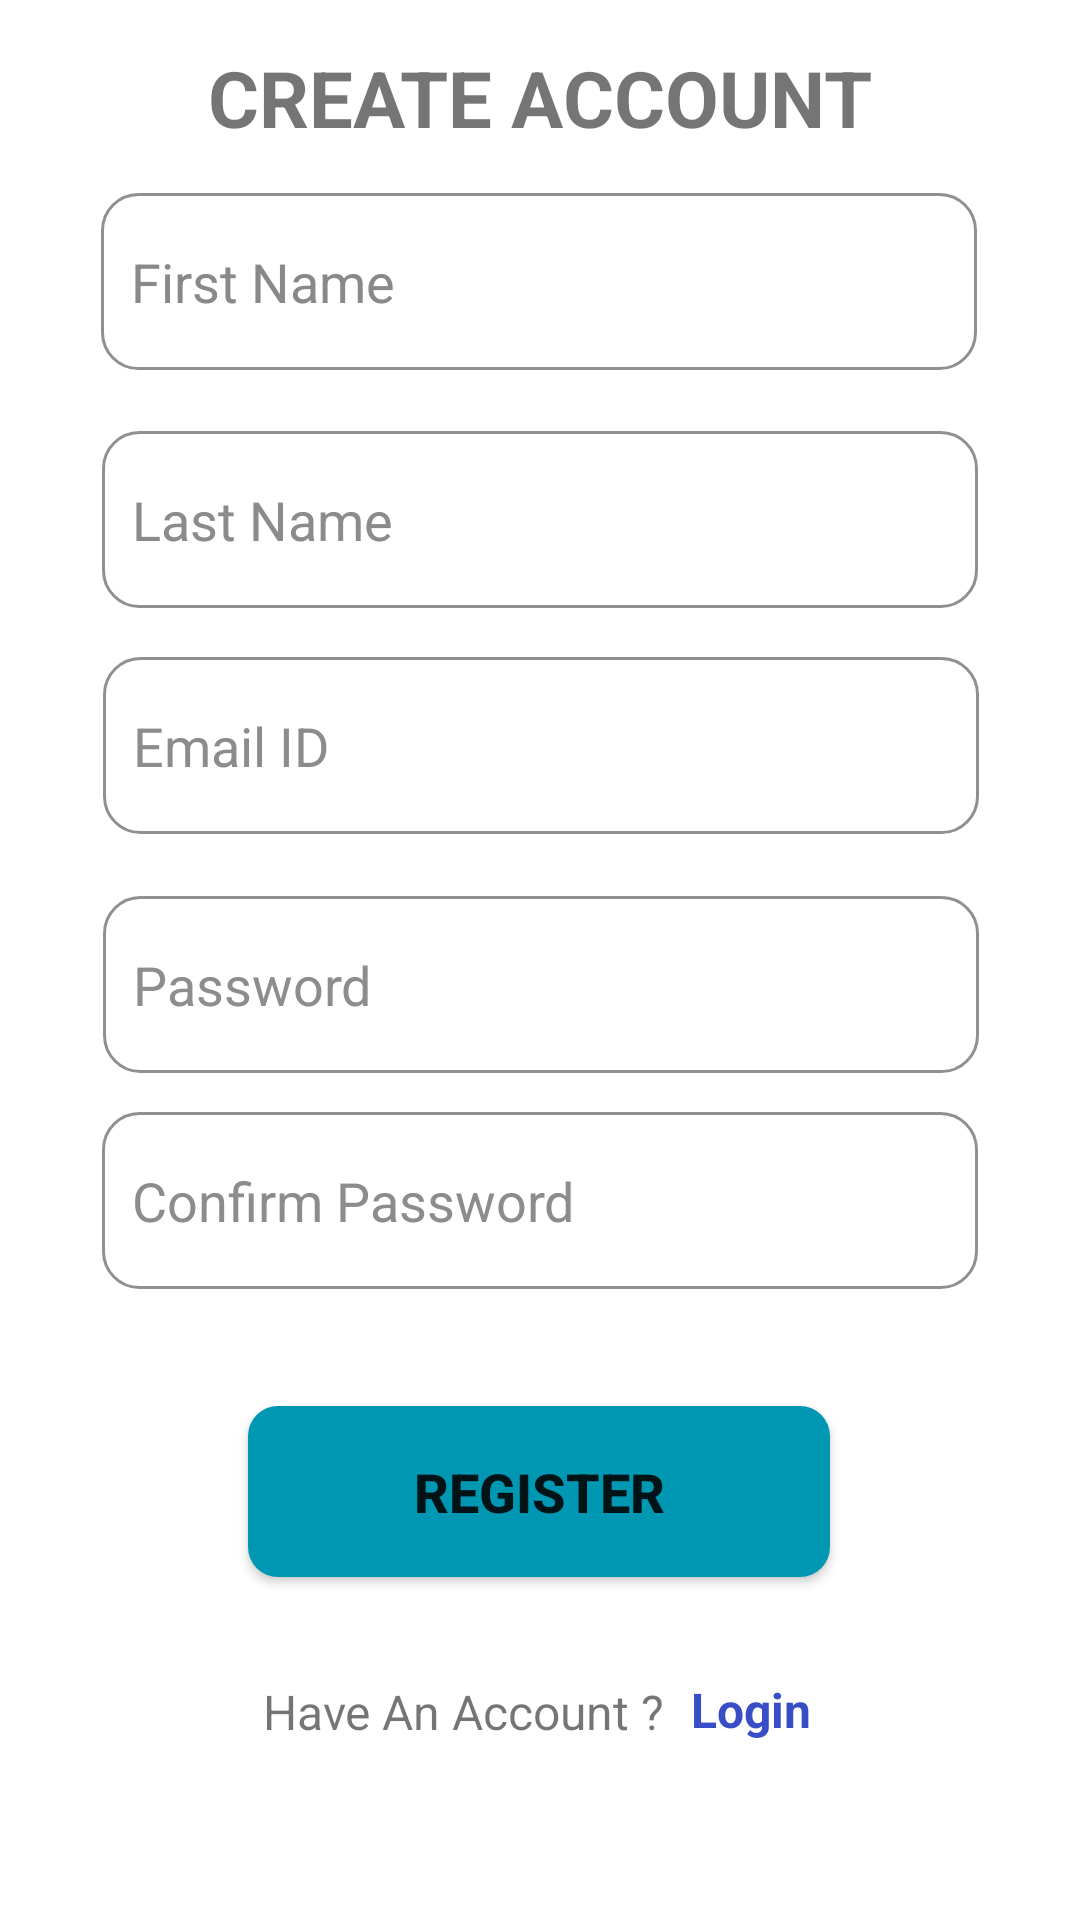

This screen was rendered from an Android layout file. Write that file and the resources it references.
<!-- AndroidManifest.xml: application theme Theme.GShop -->
<!-- res/layout/activity_register.xml -->
<?xml version="1.0" encoding="utf-8"?>
<androidx.constraintlayout.widget.ConstraintLayout xmlns:android="http://schemas.android.com/apk/res/android"
    xmlns:app="http://schemas.android.com/apk/res-auto"
    xmlns:tools="http://schemas.android.com/tools"
    android:layout_width="match_parent"
    android:layout_height="match_parent"
    tools:context=".activities.RegisterActivity">

    <TextView
        android:id="@+id/textView3"
        android:layout_width="wrap_content"
        android:layout_height="wrap_content"
        android:layout_marginTop="15dp"
        android:text="@string/create_account"
        android:textSize="26sp"
        android:textStyle="bold"
        app:layout_constraintEnd_toEndOf="parent"
        app:layout_constraintHorizontal_bias="0.5"
        app:layout_constraintStart_toStartOf="parent"
        app:layout_constraintTop_toTopOf="parent" />

    <EditText
        android:id="@+id/first_name"
        android:layout_width="292dp"
        android:layout_height="59dp"
        android:background="@drawable/ed_text_border"
        android:ems="10"
        android:hint="@string/first_name"
        android:inputType="textPersonName"
        android:paddingLeft="10dp"
        android:textColorHint="#8A8888"
        app:layout_constraintBottom_toBottomOf="parent"
        app:layout_constraintEnd_toEndOf="parent"
        app:layout_constraintHorizontal_bias="0.495"
        app:layout_constraintStart_toStartOf="parent"
        app:layout_constraintTop_toTopOf="parent"
        app:layout_constraintVertical_bias="0.111" />

    <EditText
        android:id="@+id/last_name"
        android:layout_width="292dp"
        android:layout_height="59dp"
        android:background="@drawable/ed_text_border"
        android:ems="10"
        android:hint="@string/last_name"
        android:inputType="textPersonName"
        android:paddingLeft="10dp"
        android:textColorHint="#8C8A8A"
        app:layout_constraintBottom_toBottomOf="parent"
        app:layout_constraintEnd_toEndOf="parent"
        app:layout_constraintHorizontal_bias="0.5"
        app:layout_constraintStart_toStartOf="parent"
        app:layout_constraintTop_toTopOf="parent"
        app:layout_constraintVertical_bias="0.247" />

    <EditText
        android:id="@+id/email_id"
        android:layout_width="292dp"
        android:layout_height="59dp"
        android:background="@drawable/ed_text_border"
        android:ems="10"
        android:hint="@string/et_hint_email_id"
        android:inputType="textPersonName"
        android:paddingLeft="10dp"
        android:textColorHint="#8E8B8B"
        app:layout_constraintBottom_toBottomOf="parent"
        app:layout_constraintEnd_toEndOf="parent"
        app:layout_constraintHorizontal_bias="0.504"
        app:layout_constraintStart_toStartOf="parent"
        app:layout_constraintTop_toTopOf="parent"
        app:layout_constraintVertical_bias="0.377" />

    <EditText
        android:id="@+id/password"
        android:layout_width="292dp"
        android:layout_height="59dp"
        android:background="@drawable/ed_text_border"
        android:ems="10"
        android:hint="@string/et_hint_password"
        android:inputType="textPersonName"
        android:paddingLeft="10dp"
        android:password="true"
        android:textColorHint="#8E8C8C"
        app:layout_constraintBottom_toBottomOf="parent"
        app:layout_constraintEnd_toEndOf="parent"
        app:layout_constraintHorizontal_bias="0.504"
        app:layout_constraintStart_toStartOf="parent"
        app:layout_constraintTop_toTopOf="parent"
        app:layout_constraintVertical_bias="0.514" />

    <EditText
        android:id="@+id/confirm_password"
        android:layout_width="292dp"
        android:layout_height="59dp"
        android:background="@drawable/ed_text_border"
        android:ems="10"
        android:hint="@string/confirm_password"
        android:inputType="textPersonName"
        android:paddingLeft="10dp"
        android:password="true"
        android:textColorHint="#8E8B8B"
        app:layout_constraintBottom_toBottomOf="parent"
        app:layout_constraintEnd_toEndOf="parent"
        app:layout_constraintHorizontal_bias="0.5"
        app:layout_constraintStart_toStartOf="parent"
        app:layout_constraintTop_toTopOf="parent"
        app:layout_constraintVertical_bias="0.638" />

    <Button
        android:id="@+id/btn_register"
        android:layout_width="194dp"
        android:layout_height="57dp"
        android:background="@drawable/button_background"
        android:text="Register"
        android:textSize="18sp"
        android:textStyle="bold"
        app:layout_constraintBottom_toBottomOf="parent"
        app:layout_constraintEnd_toEndOf="parent"
        app:layout_constraintHorizontal_bias="0.497"
        app:layout_constraintStart_toStartOf="parent"
        app:layout_constraintTop_toTopOf="parent"
        app:layout_constraintVertical_bias="0.804" />

    <TextView
        android:id="@+id/textView4"
        android:layout_width="wrap_content"
        android:layout_height="wrap_content"
        android:text="@string/have_an_account"
        android:textSize="16sp"
        app:layout_constraintBottom_toBottomOf="parent"
        app:layout_constraintEnd_toEndOf="parent"
        app:layout_constraintHorizontal_bias="0.388"
        app:layout_constraintStart_toStartOf="parent"
        app:layout_constraintTop_toTopOf="parent"
        app:layout_constraintVertical_bias="0.905" />

    <TextView
        android:id="@+id/to_login"
        android:layout_width="wrap_content"
        android:layout_height="wrap_content"
        android:text="@string/login"
        android:textColor="#384DC6"
        android:textSize="16sp"
        android:textStyle="bold"
        app:layout_constraintBottom_toBottomOf="parent"
        app:layout_constraintEnd_toEndOf="parent"
        app:layout_constraintHorizontal_bias="0.72"
        app:layout_constraintStart_toStartOf="parent"
        app:layout_constraintTop_toTopOf="parent"
        app:layout_constraintVertical_bias="0.904"
        app:layout_constraintStart_toEndOf="@+id/textView4"
        tools:ignore="UnknownId" />

</androidx.constraintlayout.widget.ConstraintLayout>
<!-- resources referenced by this layout -->
<resources>
  <!-- drawable button_background (drawable) -->
  <?xml version="1.0" encoding="utf-8"?>
  <shape
      android:shape="rectangle"
      xmlns:android="http://schemas.android.com/apk/res/android"
  >
      <corners android:radius="@dimen/button_radius"/>
      <solid android:color="@color/icon_color"/>
  </shape>
  <!-- drawable ed_text_border (drawable) -->
  <?xml version="1.0" encoding="utf-8"?>
  <shape
      android:shape="rectangle"
      xmlns:android="http://schemas.android.com/apk/res/android">
      <solid android:color="@android:color/transparent"/>
      <corners
          android:radius="12dp"
      />
      <stroke
          android:width="1dp"
          android:color="@color/light_gray"
      />
  </shape>
  <string name="confirm_password">Confirm Password</string>
  <string name="create_account">CREATE ACCOUNT</string>
  <string name="et_hint_email_id" tools:ignore="ExtraTranslation">Email ID</string>
  <string name="et_hint_password" tools:ignore="ExtraTranslation">Password</string>
  <string name="first_name">First Name</string>
  <string name="have_an_account">Have An Account ?</string>
  <string name="last_name">Last Name</string>
  <string name="login">Login</string>
  <style name="Theme.GShop" parent="Theme.MaterialComponents.DayNight.NoActionBar">
          
          <item name="colorPrimary">@color/purple_500</item>
          <item name="colorPrimaryVariant">@color/icon_color</item>
          <item name="colorOnPrimary">@color/white</item>
          
          <item name="colorSecondary">@color/teal_200</item>
          <item name="colorSecondaryVariant">@color/teal_700</item>
          <item name="colorOnSecondary">@color/black</item>
          
          <item name="android:statusBarColor">?attr/colorPrimaryVariant</item>
          
      </style>
  <dimen name="button_radius">10dp</dimen>
  <color name="icon_color">#0097b2</color>
  <color name="light_gray">#919090</color>
  <color name="purple_500">#FF6200EE</color>
  <color name="white">#FFFFFFFF</color>
  <color name="teal_200">#FF03DAC5</color>
  <color name="teal_700">#FF018786</color>
  <color name="black">#FF000000</color>
</resources>
